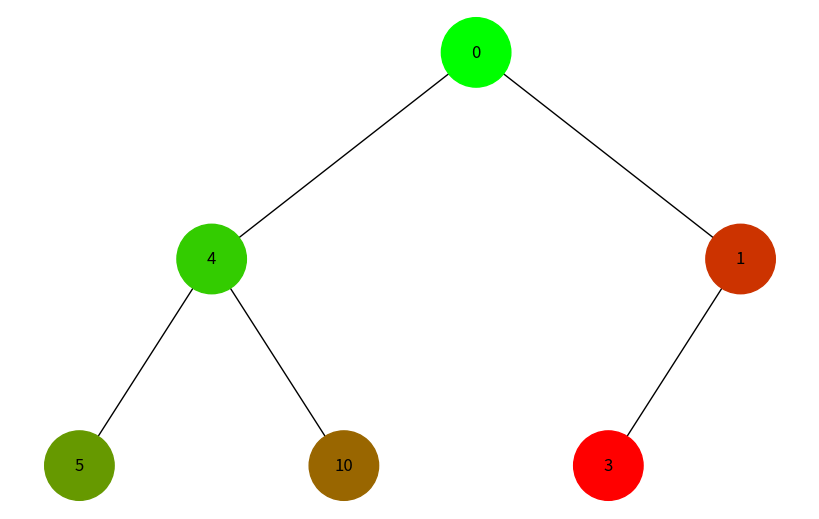
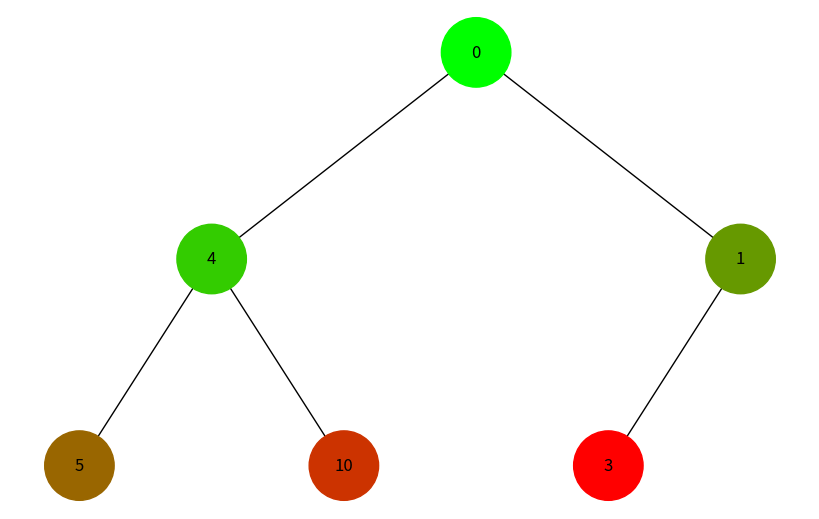

The matplotlib source for these figures, in order:
import uuid
import networkx as nx
import matplotlib.pyplot as plt
from collections import deque

class Node:
    def __init__(self, key, color="skyblue"):
        self.left = None
        self.right = None
        self.val = key
        self.color = color
        self.id = str(uuid.uuid4())

def add_edges(graph, node, pos, x=0, y=0, layer=1):
    if node is not None:
        graph.add_node(node.id, color=node.color, label=node.val)
        if node.left:
            graph.add_edge(node.id, node.left.id)
            l = x - 1 / 2 ** layer
            pos[node.left.id] = (l, y - 1)
            l = add_edges(graph, node.left, pos, x=l, y=y - 1, layer=layer + 1)
        if node.right:
            graph.add_edge(node.id, node.right.id)
            r = x + 1 / 2 ** layer
            pos[node.right.id] = (r, y - 1)
            r = add_edges(graph, node.right, pos, x=r, y=y - 1, layer=layer + 1)
    return graph

def get_color_by_step(step, total_steps):
    # Генерує колір на основі кількості кроків
    step_size = 255 // total_steps
    color_value = step * step_size
    return f"#{color_value:02X}{255-color_value:02X}00"

def draw_tree(tree_root, node_colors):
    tree = nx.DiGraph()
    pos = {tree_root.id: (0, 0)}
    tree = add_edges(tree, tree_root, pos)

    colors = [node_colors.get(node[0], "skyblue") for node in tree.nodes(data=True)]
    labels = {node[0]: node[1]['label'] for node in tree.nodes(data=True)}

    plt.figure(figsize=(8, 5))
    nx.draw(tree, pos=pos, labels=labels, arrows=False, node_size=2500, node_color=colors)
    plt.show()

def depth_first_search(root):
    stack = [root]
    node_colors = {}
    step = 0
    while stack:
        node = stack.pop()
        if node.id not in node_colors:
            node_colors[node.id] = get_color_by_step(step, 5)  # Визначити кількість кольорів за кількістю вузлів
            step += 1
            if node.right:
                stack.append(node.right)
            if node.left:
                stack.append(node.left)
    return node_colors

def breadth_first_search(root):
    queue = deque([root])
    node_colors = {}
    step = 0
    while queue:
        node = queue.popleft()
        if node.id not in node_colors:
            node_colors[node.id] = get_color_by_step(step, 5)  # Визначити кількість кольорів за кількістю вузлів
            step += 1
            if node.left:
                queue.append(node.left)
            if node.right:
                queue.append(node.right)
    return node_colors

# Створення дерева
root = Node(0)
root.left = Node(4)
root.left.left = Node(5)
root.left.right = Node(10)
root.right = Node(1)
root.right.left = Node(3)

# Візуалізація обходу у глибину
node_colors = depth_first_search(root)
draw_tree(root, node_colors)

# Візуалізація обходу в ширину
node_colors = breadth_first_search(root)
draw_tree(root, node_colors)
